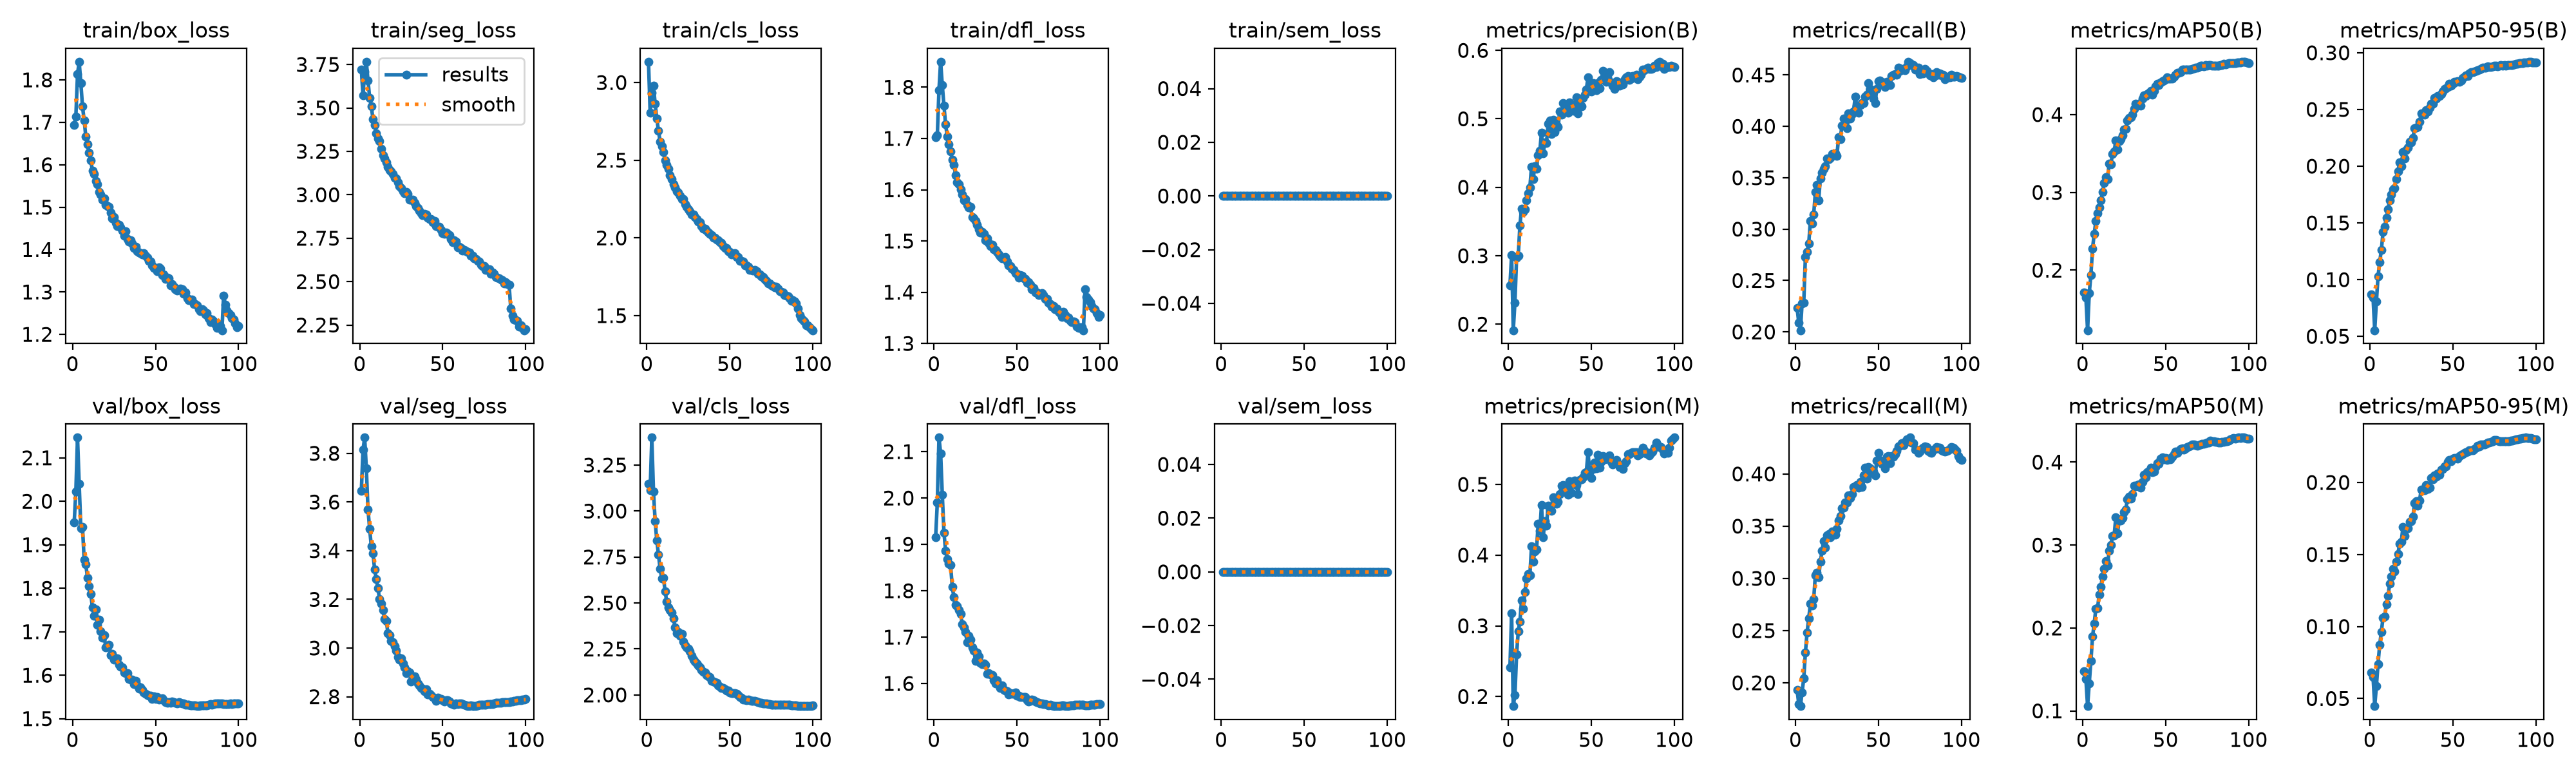

The table this chart was drawn from, first rows:
epoch, time, train/box_loss, train/seg_loss, train/cls_loss, train/dfl_loss, train/sem_loss, metrics/precision(B), metrics/recall(B), metrics/mAP50(B), metrics/mAP50-95(B), metrics/precision(M), metrics/recall(M), metrics/mAP50(M), metrics/mAP50-95(M), val/box_loss, val/seg_loss, val/cls_loss, val/dfl_loss, val/sem_loss, lr/pg0, lr/pg1, lr/pg2, lr/pg3
1, 268.1, 1.694, 3.72, 3.134, 1.702, 0, 0.2569, 0.2235, 0.1711, 0.08674, 0.2417, 0.193, 0.1482, 0.06803, 1.951, 3.646, 3.149, 1.915, 0, 0.009993, 0.003331, 0.009993, 0.003331
2, 525, 1.713, 3.571, 2.806, 1.706, 0, 0.3007, 0.2087, 0.1644, 0.08399, 0.3177, 0.1797, 0.1382, 0.06501, 2.023, 3.814, 3.113, 1.991, 0, 0.0198, 0.006598, 0.0198, 0.006598
3, 794.5, 1.813, 3.711, 2.932, 1.795, 0, 0.1911, 0.2016, 0.1228, 0.05541, 0.1865, 0.1777, 0.1058, 0.04474, 2.147, 3.864, 3.399, 2.13, 0, 0.0294, 0.0098, 0.0294, 0.0098
4, 1041, 1.843, 3.766, 2.98, 1.85, 0, 0.2317, 0.2276, 0.1702, 0.08057, 0.202, 0.191, 0.133, 0.05858, 2.04, 3.739, 3.106, 2.096, 0, 0.02911, 0.009703, 0.02911, 0.009703
5, 1284, 1.793, 3.659, 2.863, 1.804, 0, 0.2967, 0.2285, 0.1938, 0.1028, 0.2597, 0.2041, 0.1602, 0.0741, 1.939, 3.57, 2.946, 2.008, 0, 0.02881, 0.009604, 0.02881, 0.009604
6, 1503, 1.738, 3.559, 2.77, 1.765, 0, 0.3001, 0.2731, 0.2277, 0.1157, 0.2926, 0.229, 0.1895, 0.08749, 1.941, 3.49, 2.84, 1.926, 0, 0.02851, 0.009505, 0.02851, 0.009505
7, 1745, 1.705, 3.511, 2.691, 1.727, 0, 0.3444, 0.2781, 0.247, 0.1262, 0.3061, 0.2481, 0.2055, 0.09635, 1.866, 3.418, 2.765, 1.886, 0, 0.02822, 0.009406, 0.02822, 0.009406
8, 1988, 1.666, 3.435, 2.62, 1.704, 0, 0.369, 0.2858, 0.2633, 0.1419, 0.3363, 0.2618, 0.2235, 0.1063, 1.855, 3.39, 2.685, 1.868, 0, 0.02792, 0.009307, 0.02792, 0.009307
9, 2222, 1.648, 3.401, 2.589, 1.689, 0, 0.3643, 0.3082, 0.2733, 0.1466, 0.3245, 0.2758, 0.2237, 0.1069, 1.825, 3.323, 2.634, 1.858, 0, 0.02762, 0.009208, 0.02762, 0.009208
10, 2470, 1.628, 3.355, 2.551, 1.675, 0, 0.3674, 0.3052, 0.2806, 0.1548, 0.3476, 0.2743, 0.2406, 0.1157, 1.805, 3.283, 2.638, 1.856, 0, 0.02733, 0.009109, 0.02733, 0.009109
11, 2717, 1.61, 3.325, 2.497, 1.659, 0, 0.3807, 0.3145, 0.2899, 0.1622, 0.367, 0.2803, 0.2498, 0.1215, 1.786, 3.245, 2.564, 1.808, 0, 0.02703, 0.00901, 0.02703, 0.00901
12, 2965, 1.585, 3.309, 2.471, 1.649, 0, 0.3909, 0.3362, 0.3001, 0.1699, 0.3736, 0.3033, 0.2624, 0.1297, 1.756, 3.2, 2.506, 1.786, 0, 0.02673, 0.008911, 0.02673, 0.008911
13, 3206, 1.579, 3.264, 2.444, 1.628, 0, 0.4001, 0.3428, 0.3118, 0.1748, 0.3718, 0.3058, 0.2716, 0.1348, 1.736, 3.182, 2.477, 1.77, 0, 0.02644, 0.008812, 0.02644, 0.008812
14, 3478, 1.561, 3.228, 2.405, 1.615, 0, 0.4303, 0.3283, 0.3197, 0.1797, 0.4126, 0.3009, 0.2804, 0.1401, 1.752, 3.157, 2.463, 1.767, 0, 0.02614, 0.008713, 0.02614, 0.008713
15, 3744, 1.554, 3.209, 2.378, 1.611, 0, 0.4122, 0.3496, 0.3171, 0.1806, 0.391, 0.3157, 0.2752, 0.1383, 1.715, 3.12, 2.446, 1.758, 0, 0.02584, 0.008614, 0.02584, 0.008614
16, 4014, 1.536, 3.187, 2.345, 1.601, 0, 0.4312, 0.3549, 0.3367, 0.1888, 0.4056, 0.3266, 0.2932, 0.1451, 1.728, 3.112, 2.418, 1.75, 0, 0.02555, 0.008515, 0.02555, 0.008515
17, 4276, 1.529, 3.162, 2.326, 1.59, 0, 0.4271, 0.3586, 0.336, 0.1955, 0.4079, 0.336, 0.2999, 0.1503, 1.701, 3.062, 2.368, 1.728, 0, 0.02525, 0.008416, 0.02525, 0.008416
18, 4535, 1.517, 3.143, 2.299, 1.579, 0, 0.4472, 0.3612, 0.3491, 0.2034, 0.4444, 0.3295, 0.311, 0.1577, 1.687, 3.054, 2.335, 1.721, 0, 0.02495, 0.008317, 0.02495, 0.008317
19, 4788, 1.52, 3.136, 2.292, 1.581, 0, 0.4535, 0.3688, 0.3529, 0.2001, 0.4342, 0.341, 0.3116, 0.1589, 1.693, 3.029, 2.341, 1.711, 0, 0.02465, 0.008218, 0.02465, 0.008218
20, 5032, 1.505, 3.12, 2.273, 1.57, 0, 0.4799, 0.3684, 0.3666, 0.2127, 0.4709, 0.3426, 0.3332, 0.1691, 1.664, 3.023, 2.321, 1.688, 0, 0.02436, 0.008119, 0.02436, 0.008119
21, 5238, 1.502, 3.099, 2.249, 1.566, 0, 0.4496, 0.3696, 0.3555, 0.2069, 0.4253, 0.3397, 0.3143, 0.1628, 1.665, 3.007, 2.331, 1.703, 0, 0.02406, 0.00802, 0.02406, 0.00802
22, 5429, 1.5, 3.092, 2.252, 1.566, 0, 0.4654, 0.3729, 0.3661, 0.2142, 0.4481, 0.3447, 0.3295, 0.1677, 1.67, 2.989, 2.291, 1.694, 0, 0.02376, 0.007921, 0.02376, 0.007921
23, 5623, 1.487, 3.073, 2.219, 1.547, 0, 0.4648, 0.3717, 0.3683, 0.2164, 0.4416, 0.3438, 0.3298, 0.168, 1.647, 2.963, 2.267, 1.677, 0, 0.02347, 0.007822, 0.02347, 0.007822
24, 5813, 1.473, 3.051, 2.199, 1.543, 0, 0.4929, 0.3736, 0.3733, 0.2216, 0.4703, 0.3416, 0.3327, 0.1726, 1.649, 2.953, 2.259, 1.671, 0, 0.02317, 0.007723, 0.02317, 0.007723
25, 6004, 1.476, 3.038, 2.185, 1.539, 0, 0.4973, 0.3715, 0.3806, 0.2212, 0.464, 0.3474, 0.3394, 0.1729, 1.636, 2.958, 2.25, 1.649, 0, 0.02287, 0.007624, 0.02287, 0.007624
26, 6193, 1.464, 3.019, 2.169, 1.531, 0, 0.4781, 0.3897, 0.3814, 0.225, 0.4626, 0.3556, 0.3432, 0.1763, 1.639, 2.937, 2.239, 1.667, 0, 0.02258, 0.007525, 0.02258, 0.007525
27, 6384, 1.455, 3.01, 2.15, 1.523, 0, 0.4981, 0.3876, 0.3925, 0.2333, 0.4814, 0.3596, 0.3552, 0.1859, 1.639, 2.92, 2.212, 1.659, 0, 0.02228, 0.007426, 0.02228, 0.007426
28, 6573, 1.458, 3.016, 2.15, 1.516, 0, 0.4805, 0.4011, 0.3953, 0.2343, 0.4762, 0.3669, 0.3583, 0.1869, 1.623, 2.896, 2.191, 1.645, 0, 0.02198, 0.007327, 0.02198, 0.007327
29, 6761, 1.452, 3.005, 2.133, 1.518, 0, 0.4906, 0.4075, 0.3965, 0.2349, 0.4723, 0.3675, 0.3557, 0.1841, 1.62, 2.905, 2.182, 1.642, 0, 0.02168, 0.007228, 0.02168, 0.007228
30, 6950, 1.445, 2.974, 2.121, 1.513, 0, 0.4881, 0.4044, 0.4003, 0.2391, 0.4752, 0.3725, 0.3617, 0.1876, 1.617, 2.901, 2.169, 1.644, 0, 0.02139, 0.007129, 0.02139, 0.007129
31, 7139, 1.433, 2.971, 2.103, 1.501, 0, 0.5108, 0.3983, 0.4075, 0.2466, 0.4859, 0.3729, 0.3714, 0.195, 1.606, 2.863, 2.16, 1.64, 0, 0.02109, 0.00703, 0.02109, 0.00703
32, 7328, 1.443, 2.97, 2.1, 1.505, 0, 0.5064, 0.4124, 0.4141, 0.2461, 0.4982, 0.3797, 0.3708, 0.1946, 1.605, 2.874, 2.15, 1.621, 0, 0.02079, 0.006931, 0.02079, 0.006931
33, 7517, 1.425, 2.951, 2.077, 1.497, 0, 0.5234, 0.4078, 0.4118, 0.2455, 0.4994, 0.377, 0.3723, 0.1948, 1.604, 2.883, 2.137, 1.622, 0, 0.0205, 0.006832, 0.0205, 0.006832
34, 7705, 1.419, 2.935, 2.058, 1.49, 0, 0.5181, 0.4121, 0.4136, 0.2492, 0.4933, 0.3805, 0.3729, 0.1981, 1.591, 2.87, 2.126, 1.62, 0, 0.0202, 0.006733, 0.0202, 0.006733
35, 7895, 1.422, 2.923, 2.059, 1.492, 0, 0.5141, 0.4146, 0.4119, 0.2485, 0.489, 0.3877, 0.3694, 0.1956, 1.59, 2.855, 2.122, 1.618, 0, 0.0199, 0.006634, 0.0199, 0.006634
36, 8084, 1.415, 2.91, 2.049, 1.484, 0, 0.509, 0.429, 0.4208, 0.2515, 0.4851, 0.3882, 0.3766, 0.1966, 1.59, 2.847, 2.107, 1.606, 0, 0.01961, 0.006535, 0.01961, 0.006535
37, 8272, 1.404, 2.895, 2.033, 1.483, 0, 0.5235, 0.4198, 0.4243, 0.255, 0.5049, 0.3896, 0.3846, 0.2032, 1.58, 2.835, 2.1, 1.601, 0, 0.01931, 0.006436, 0.01931, 0.006436
38, 8460, 1.407, 2.884, 2.027, 1.479, 0, 0.5176, 0.4134, 0.4237, 0.2552, 0.4883, 0.3867, 0.3816, 0.2022, 1.586, 2.834, 2.097, 1.607, 0, 0.01901, 0.006337, 0.01901, 0.006337
39, 8649, 1.396, 2.889, 2.017, 1.474, 0, 0.5115, 0.4209, 0.4267, 0.2601, 0.5037, 0.3922, 0.3881, 0.2051, 1.576, 2.823, 2.077, 1.597, 0, 0.01871, 0.006238, 0.01871, 0.006238
40, 8838, 1.394, 2.886, 2.003, 1.47, 0, 0.5196, 0.4224, 0.4278, 0.2594, 0.5055, 0.3875, 0.3894, 0.2042, 1.57, 2.83, 2.075, 1.59, 0, 0.01842, 0.006139, 0.01842, 0.006139
41, 9027, 1.392, 2.869, 2.001, 1.466, 0, 0.5312, 0.4226, 0.4308, 0.2619, 0.4995, 0.3989, 0.3932, 0.2063, 1.573, 2.81, 2.07, 1.596, 0, 0.01812, 0.00604, 0.01812, 0.00604
42, 9215, 1.388, 2.86, 1.99, 1.466, 0, 0.5082, 0.429, 0.4255, 0.2621, 0.4864, 0.4063, 0.3881, 0.2055, 1.566, 2.813, 2.065, 1.587, 0, 0.01782, 0.005941, 0.01782, 0.005941
43, 9403, 1.392, 2.861, 1.986, 1.468, 0, 0.5269, 0.4307, 0.4307, 0.2635, 0.5061, 0.3953, 0.3888, 0.2087, 1.56, 2.805, 2.051, 1.584, 0, 0.01753, 0.005842, 0.01753, 0.005842
44, 9592, 1.386, 2.841, 1.974, 1.46, 0, 0.5188, 0.4418, 0.4363, 0.2661, 0.5072, 0.4068, 0.3941, 0.2095, 1.557, 2.799, 2.046, 1.583, 0, 0.01723, 0.005743, 0.01723, 0.005743
45, 9780, 1.38, 2.849, 1.967, 1.453, 0, 0.5304, 0.4368, 0.4396, 0.2682, 0.5101, 0.4056, 0.3986, 0.2113, 1.555, 2.793, 2.037, 1.576, 0, 0.01693, 0.005644, 0.01693, 0.005644
46, 9968, 1.373, 2.821, 1.946, 1.451, 0, 0.5349, 0.4311, 0.4383, 0.2686, 0.5167, 0.4008, 0.3983, 0.2114, 1.552, 2.784, 2.038, 1.579, 0, 0.01664, 0.005545, 0.01664, 0.005545
47, 10156, 1.371, 2.817, 1.936, 1.447, 0, 0.5426, 0.4272, 0.4414, 0.27, 0.5173, 0.4024, 0.4039, 0.2145, 1.552, 2.795, 2.029, 1.577, 0, 0.01634, 0.005446, 0.01634, 0.005446
48, 10345, 1.363, 2.815, 1.933, 1.443, 0, 0.5607, 0.4226, 0.4431, 0.2727, 0.5452, 0.3984, 0.4057, 0.2159, 1.545, 2.791, 2.023, 1.578, 0, 0.01604, 0.005347, 0.01604, 0.005347
49, 10533, 1.357, 2.797, 1.913, 1.438, 0, 0.5473, 0.4366, 0.4438, 0.271, 0.5198, 0.413, 0.4033, 0.2146, 1.551, 2.791, 2.022, 1.581, 0, 0.01574, 0.005248, 0.01574, 0.005248
50, 10721, 1.356, 2.78, 1.911, 1.435, 0, 0.5396, 0.4442, 0.4455, 0.273, 0.5089, 0.4203, 0.4048, 0.2164, 1.545, 2.785, 2.012, 1.574, 0, 0.01545, 0.005149, 0.01545, 0.005149
51, 10910, 1.349, 2.777, 1.894, 1.429, 0, 0.5527, 0.4449, 0.4478, 0.2746, 0.5218, 0.4126, 0.403, 0.2171, 1.55, 2.781, 2.009, 1.574, 0, 0.01515, 0.00505, 0.01515, 0.00505
52, 11098, 1.359, 2.781, 1.898, 1.434, 0, 0.5465, 0.4415, 0.4461, 0.2744, 0.5307, 0.4096, 0.4044, 0.2168, 1.544, 2.785, 2.008, 1.571, 0, 0.01485, 0.004951, 0.01485, 0.004951
53, 11287, 1.356, 2.776, 1.902, 1.432, 0, 0.5423, 0.4425, 0.4463, 0.2747, 0.5226, 0.4129, 0.4035, 0.2165, 1.545, 2.786, 2.009, 1.571, 0, 0.01456, 0.004852, 0.01456, 0.004852
54, 11476, 1.34, 2.77, 1.879, 1.427, 0, 0.5518, 0.4381, 0.446, 0.2743, 0.5422, 0.4056, 0.4064, 0.2183, 1.546, 2.782, 2.007, 1.571, 0, 0.01426, 0.004753, 0.01426, 0.004753
55, 11664, 1.341, 2.744, 1.878, 1.426, 0, 0.5451, 0.4434, 0.4485, 0.2757, 0.5237, 0.4164, 0.4098, 0.2193, 1.542, 2.772, 1.999, 1.571, 0, 0.01396, 0.004654, 0.01396, 0.004654
56, 11852, 1.331, 2.726, 1.853, 1.418, 0, 0.5572, 0.4419, 0.4511, 0.2779, 0.5323, 0.4173, 0.4125, 0.2197, 1.538, 2.77, 1.989, 1.564, 0, 0.01367, 0.004555, 0.01367, 0.004555
57, 12040, 1.333, 2.739, 1.854, 1.419, 0, 0.5704, 0.4405, 0.4536, 0.2788, 0.5403, 0.4103, 0.4115, 0.2207, 1.536, 2.767, 1.984, 1.561, 0, 0.01337, 0.004456, 0.01337, 0.004456
58, 12228, 1.332, 2.73, 1.847, 1.415, 0, 0.5587, 0.4488, 0.4539, 0.2803, 0.5352, 0.417, 0.4139, 0.2211, 1.538, 2.772, 1.975, 1.563, 0, 0.01307, 0.004357, 0.01307, 0.004357
59, 12417, 1.315, 2.699, 1.823, 1.406, 0, 0.5544, 0.4506, 0.4546, 0.2796, 0.5383, 0.4163, 0.4156, 0.2216, 1.537, 2.77, 1.973, 1.565, 0, 0.01277, 0.004258, 0.01277, 0.004258
60, 12605, 1.318, 2.699, 1.823, 1.408, 0, 0.5549, 0.4506, 0.4578, 0.2818, 0.539, 0.4187, 0.4164, 0.2224, 1.539, 2.772, 1.973, 1.563, 0, 0.01248, 0.004159, 0.01248, 0.004159
... 40 more rows
